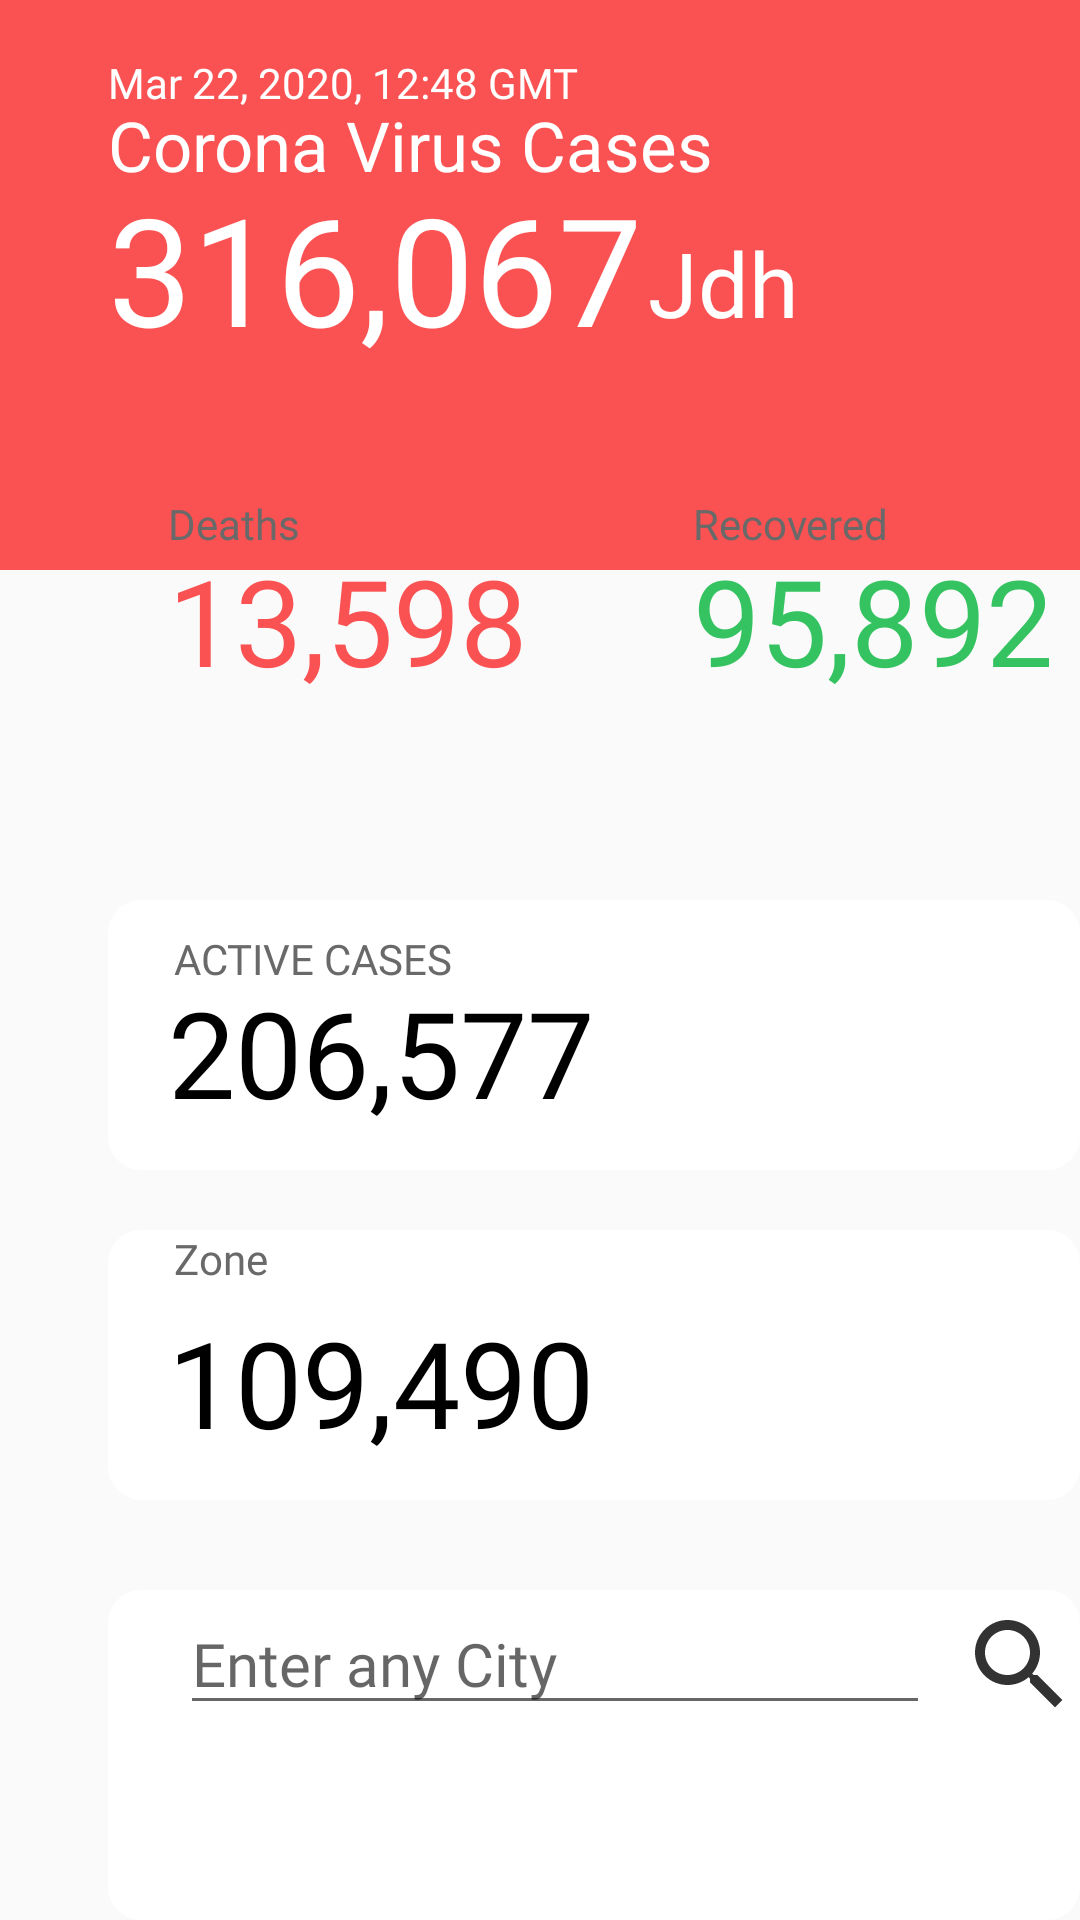

The Android layout XML behind this screen, and the referenced resources:
<!-- AndroidManifest.xml: application theme AppTheme -->
<!-- res/layout/fragment_dashboard.xml -->
<?xml version="1.0" encoding="utf-8"?>
<LinearLayout  xmlns:android="http://schemas.android.com/apk/res/android"
    xmlns:tools="http://schemas.android.com/tools"
    android:layout_width="match_parent"
    android:layout_height="match_parent"
    tools:context=".Fragments.Dashboard"
    android:orientation="vertical">
    <ScrollView
        android:layout_width="match_parent"
        android:layout_height="match_parent"
        >
    <RelativeLayout
        android:layout_width="match_parent"
        android:layout_height="wrap_content"
        >
        <View
            android:id="@+id/rectangle_53"
            android:layout_width="match_parent"
            android:layout_height="190dp"
            android:layout_marginStart="0dp"
            android:layout_marginLeft="0dp"
            android:layout_marginTop="0dp"
            android:background="@drawable/rectangle_53_shape" />
        <TextView android:id="@+id/dateHome"
            android:fontFamily="@font/allerta"
            android:textSize="14sp"
            android:textColor="@color/corona_virus_cases_color"
            android:layout_marginLeft="36dp"
            android:layout_marginTop="18dp"
            android:layout_width="159dp"
            android:layout_height="22dp"
            android:text="@string/mar_22__2020__12_48_gmt_string"
            />
        <TextView android:id="@+id/corona_virus_cases"
            android:fontFamily="@font/allerta"
            android:textSize="23sp"
            android:textColor="@color/corona_virus_cases_color"
            android:layout_marginLeft="36dp"
            android:layout_marginTop="33dp"
            android:layout_width="wrap_content"
            android:layout_height="36dp"
            android:text="Corona Virus Cases "
            />
        <TextView android:id="@+id/totalcountHome"
        android:fontFamily="@font/allerta"
        android:textSize="50sp"
        android:textColor="@color/corona_virus_cases_color"
        android:layout_marginLeft="36dp"
        android:layout_marginTop="56dp"
        android:layout_width="178dp"
        android:layout_height="77dp"
        android:text="@string/_316_067_string"
        />
        <TextView android:id="@+id/districtNameHome"
            android:fontFamily="@font/allerta"
            android:textSize="30sp"
            android:textColor="@color/corona_virus_cases_color"
            android:layout_marginLeft="216dp"
            android:layout_marginTop="74dp"
            android:layout_width="178dp"
            android:layout_height="77dp"
            android:text="Jdh"
            />

        <View android:id="@+id/rectangle_54"
            android:background="@drawable/rectangle_54_shape"
            android:layout_marginLeft="36dp"
            android:layout_marginStart="36dp"
            android:layout_marginTop="150dp"
            android:layout_width="166dp"
            android:layout_height="122dp" />
        <TextView android:id="@+id/deaths"
            android:fontFamily="@font/allerta"
            android:textSize="14sp"
            android:textColor="@color/deaths_color"
            android:layout_marginLeft="56dp"
            android:layout_marginTop="165dp"
            android:layout_width="55dp"
            android:layout_height="22dp"
            android:text="@string/deaths_string"
            />

        <TextView android:id="@+id/deathcountHome"
            android:fontFamily="@font/allerta"
            android:textSize="40sp"
            android:textColor="@color/_13_598_color"
            android:layout_marginLeft="56dp"
            android:layout_marginTop="180dp"
            android:layout_width="121dp"
            android:layout_height="61dp"
            android:text="@string/_13_598_string"
            />
        <TextView android:id="@+id/deltadeath"
            android:fontFamily="@font/allerta"
            android:textSize="14sp"
            android:textColor="@color/deaths_color"
            android:layout_marginLeft="60dp"
            android:layout_marginTop="245dp"
            android:layout_width="55dp"
            android:layout_height="22dp"
            android:text="@string/deaths_string"
            android:drawableStart="@drawable/deltainc"
            android:visibility="invisible"
            />

        <View
            android:id="@+id/rectangle_55"
            android:layout_width="166dp"
            android:layout_height="122dp"
            android:layout_marginStart="212dp"
            android:layout_marginLeft="212dp"
            android:layout_marginTop="150dp"
            android:background="@drawable/rectangle_54_shape" />

        <TextView
            android:id="@+id/recovered"
            android:layout_width="80dp"
            android:layout_height="22dp"
            android:layout_marginLeft="231dp"
            android:layout_marginTop="165dp"
            android:fontFamily="@font/allerta"
            android:text="@string/recovered_string"
            android:textColor="@color/deaths_color"
            android:textSize="14sp" />

        <TextView android:id="@+id/recoveredcountHome"
            android:fontFamily="@font/allerta"
            android:textSize="40sp"
            android:textColor="@color/_95_892_color"
            android:layout_marginLeft="231dp"
            android:layout_marginTop="180dp"
            android:layout_width="121dp"
            android:layout_height="61dp"
            android:text="@string/_95_892_string"
            />
        <TextView android:id="@+id/deltarecovered"
            android:fontFamily="@font/allerta"
            android:textSize="14sp"
            android:textColor="@color/deaths_color"
            android:layout_marginLeft="234dp"
            android:layout_marginTop="245dp"
            android:layout_width="55dp"
            android:layout_height="22dp"
            android:text="@string/deaths_string"
            android:drawableStart="@drawable/deltadec"
            android:visibility="invisible"


            />
        <View android:id="@+id/rectangle_56"
            android:background="@drawable/rectangle_56_shape"
            android:layout_marginLeft="36dp"
            android:layout_marginStart="36dp"
            android:layout_marginTop="300dp"
            android:layout_width="342dp"
            android:layout_height="90dp" />

        <RelativeLayout android:id="@+id/group_11"
            android:layout_marginTop="310dp"
            android:layout_marginStart="56dp"
            android:layout_width="wrap_content"
            android:layout_height="wrap_content"

            >
            <TextView android:id="@+id/active_cases"
                android:fontFamily="@font/allerta"
                android:textSize="14sp"
                android:textColor="@color/deaths_color"
                android:layout_marginLeft="2dp"
                android:layout_marginTop="0dp"
                android:layout_width="93dp"
                android:layout_height="22dp"
                android:text="@string/active_cases_string"
                />
            <TextView android:id="@+id/deltaactive"
                android:fontFamily="@font/allerta"
                android:textSize="14sp"
                android:textColor="@color/deaths_color"
                android:layout_marginLeft="200dp"
                android:layout_marginTop="0dp"
                android:drawableStart="@drawable/deltainc"
                android:layout_width="93dp"
                android:layout_height="22dp"
                android:text="@string/active_cases_string"
                android:visibility="invisible"

                />

            <TextView android:id="@+id/activecountHome"
                android:fontFamily="@font/allerta"
                android:textSize="40sp"
                android:textColor="@color/_206_577_color"
                android:layout_marginLeft="0dp"
                android:layout_marginTop="14dp"
                android:layout_width="143dp"
                android:layout_height="61dp"
                android:text="@string/_206_577_string"
                />




        </RelativeLayout>
        <View
            android:background="@drawable/rectangle_56_shape"
            android:layout_marginLeft="36dp"
            android:layout_marginStart="36dp"
            android:layout_marginTop="410dp"
            android:layout_width="342dp"
            android:layout_height="90dp" />
        <RelativeLayout
            android:layout_width="match_parent"
            android:layout_height="wrap_content"
            android:layout_marginTop="350dp"
            android:layout_marginStart="56dp"

            >

            <TextView android:id="@+id/zoneHome"
                android:fontFamily="@font/allerta"
                android:textSize="14sp"
                android:textColor="@color/deaths_color"
                android:layout_marginLeft="2dp"
                android:layout_marginTop="60dp"
                android:layout_width="98dp"
                android:layout_height="22dp"
                android:text="Zone"
                />

            <TextView
                android:id="@+id/zonedetailHome"
                android:layout_width="wrap_content"
                android:layout_height="wrap_content"
                android:layout_marginLeft="0dp"
                android:layout_marginTop="84dp"
                android:fontFamily="@font/allerta"
                android:text="@string/_109_490_string"
                android:textColor="@color/_206_577_color"
                android:textSize="40sp" />





        </RelativeLayout>
        <RelativeLayout
            android:layout_width="match_parent"
            android:layout_height="wrap_content"
            android:layout_marginTop="530dp"
            >
        <View android:id="@+id/rectangle_57"
            android:background="@drawable/rectangle_56_shape"
            android:layout_marginLeft="36dp"
            android:layout_marginStart="36dp"
            android:layout_marginTop="0dp"
            android:layout_width="342dp"
            android:layout_height="110dp" />
            <androidx.appcompat.widget.AppCompatAutoCompleteTextView
                android:id="@+id/locationSearch"
                android:layout_width="250dp"
                android:layout_height="wrap_content"
                android:layout_marginLeft="60dp"
                android:layout_marginTop="1dp"
                android:fontFamily="@font/allerta"
                android:hint="Enter any City"
                android:textColor="@color/_206_577_color"
                android:textSize="20sp" />

            <ImageView
                android:id="@+id/searchImageView"
                android:layout_width="50dp"
                android:layout_height="50dp"
                android:layout_marginLeft="320dp"
                android:layout_marginTop="0dp"
                android:src="@drawable/searchbtn" />

        </RelativeLayout>
    </RelativeLayout>
    </ScrollView>
</LinearLayout>
<!-- resources referenced by this layout -->
<resources>
  <color name="_13_598_color">#fa5252</color>
  <color name="_206_577_color">#000000</color>
  <color name="_95_892_color">#34c360</color>
  <color name="corona_virus_cases_color">#ffffff</color>
  <color name="deaths_color">#696969</color>
  <!-- drawable deltadec: png bitmap (drawable, 275 bytes) -->
  <!-- drawable deltainc: png bitmap (drawable, 276 bytes) -->
  <!-- drawable rectangle_53_shape (drawable) -->
  <?xml version="1.0" encoding="utf-8"?>
  <shape xmlns:android="http://schemas.android.com/apk/res/android"
      android:shape="rectangle">
      <solid android:color="@color/rectangle_53_color" />
  </shape>
  <!-- drawable rectangle_56_shape (drawable) -->
  <?xml version="1.0" encoding="utf-8"?>
  <shape xmlns:android="http://schemas.android.com/apk/res/android"
      android:shape="rectangle">
      <corners android:radius="11dp" />
      <solid android:color="@color/rectangle_54_color" />
  </shape>
  <!-- drawable searchbtn (drawable-anydpi) -->
  <vector xmlns:android="http://schemas.android.com/apk/res/android"
      android:width="24dp"
      android:height="24dp"
      android:viewportWidth="24"
      android:viewportHeight="24"
      android:alpha="0.8">
      <path
          android:fillColor="#FF000000"
          android:pathData="M15.5,14h-0.79l-0.28,-0.27C15.41,12.59 16,11.11 16,9.5 16,5.91 13.09,3 9.5,3S3,5.91 3,9.5 5.91,16 9.5,16c1.61,0 3.09,-0.59 4.23,-1.57l0.27,0.28v0.79l5,4.99L20.49,19l-4.99,-5zM9.5,14C7.01,14 5,11.99 5,9.5S7.01,5 9.5,5 14,7.01 14,9.5 11.99,14 9.5,14z"/>
  </vector>
  <string name="_109_490_string">109,490</string>
  <string name="_13_598_string">13,598</string>
  <string name="_206_577_string">206,577</string>
  <string name="_316_067_string">316,067</string>
  <string name="_95_892_string">95,892</string>
  <string name="active_cases_string">ACTIVE CASES</string>
  <string name="deaths_string">Deaths</string>
  <string name="mar_22__2020__12_48_gmt_string">Mar 22, 2020, 12:48 GMT</string>
  <string name="recovered_string">Recovered</string>
  <style name="AppTheme" parent="Theme.AppCompat.Light.NoActionBar">
          <item name="colorPrimary">@color/colorPrimary</item>
          <item name="colorPrimaryDark">@color/colorPrimaryDark</item>
          <item name="colorAccent">@color/colorAccent</item>
      </style>
  <color name="rectangle_53_color">#fa5252</color>
  <color name="rectangle_54_color">#ffffff</color>
  <color name="colorPrimary">#fa5252</color>
  <color name="colorPrimaryDark">#fa5252</color>
  <color name="colorAccent">#D81B60</color>
</resources>
